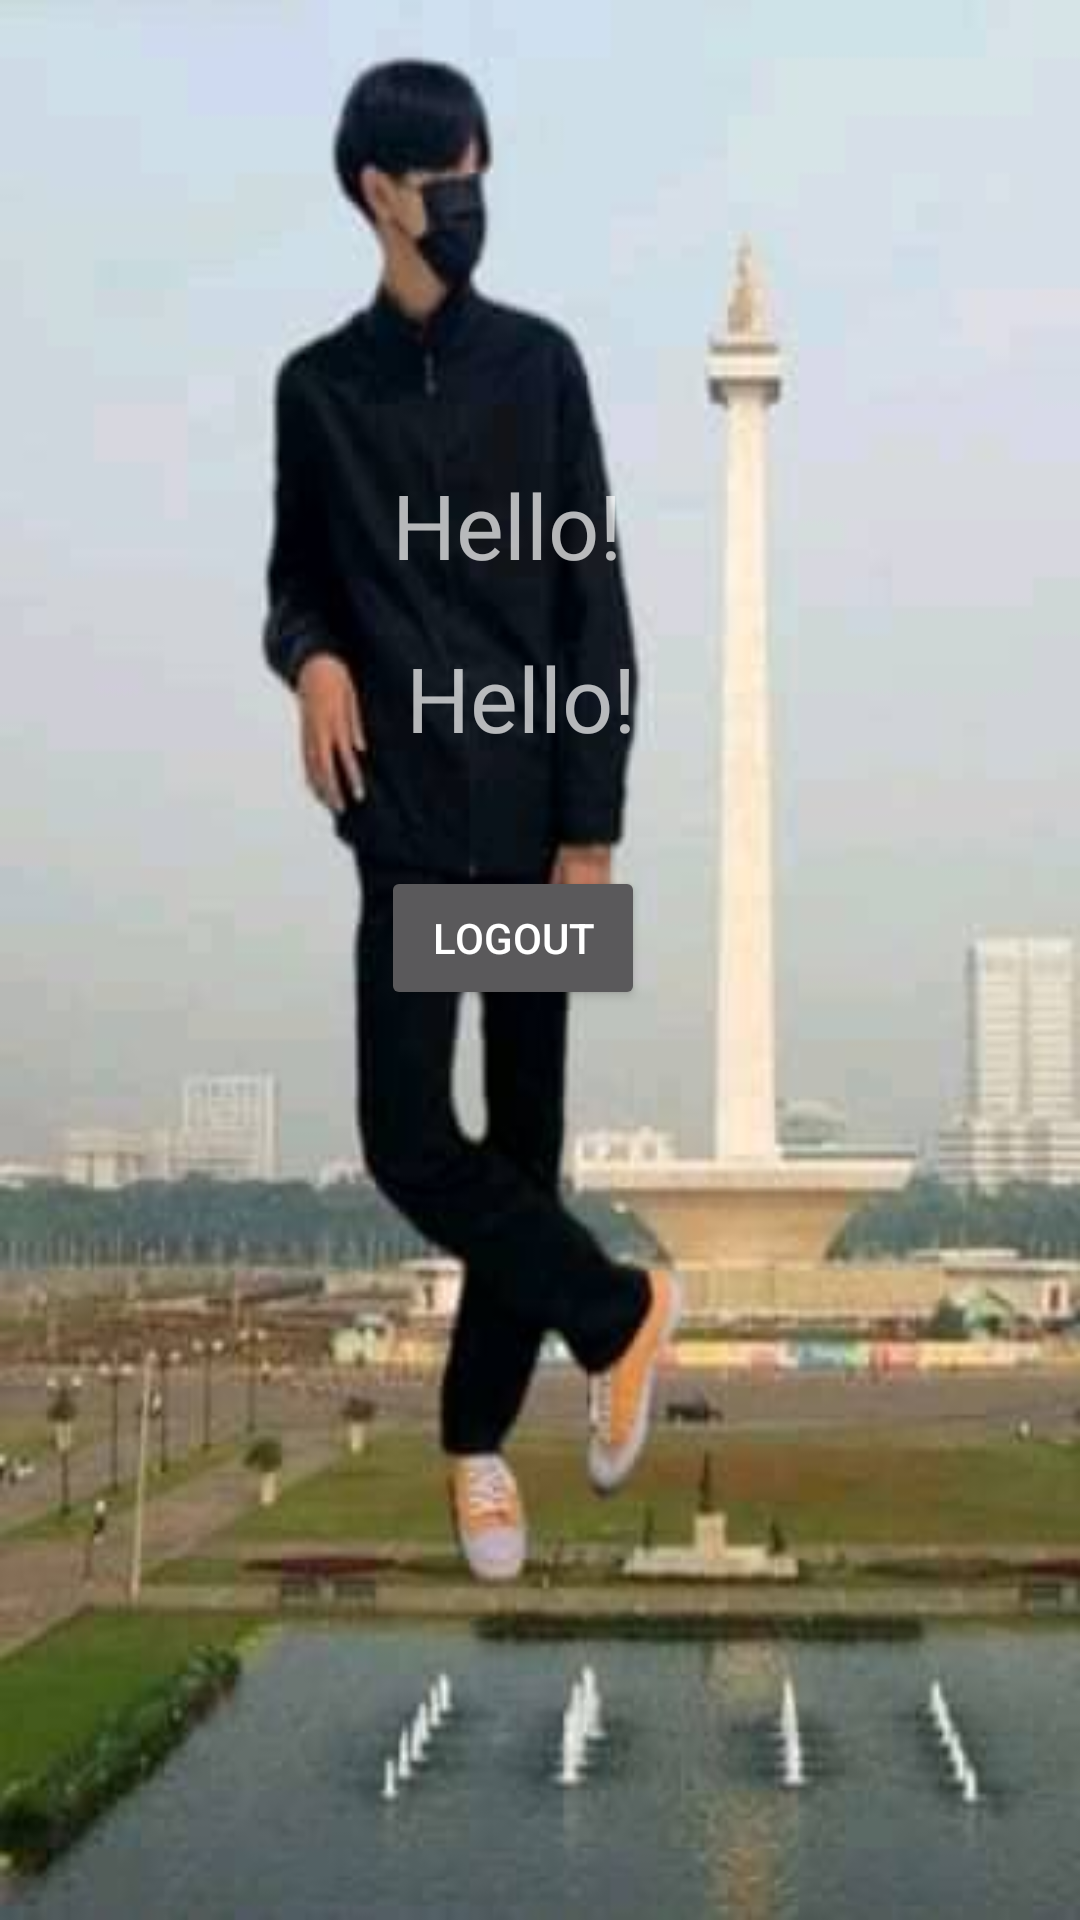

Android layout source for this screen:
<!-- AndroidManifest.xml: application theme Theme.AppCompat.NoActionBar -->
<!-- res/layout/activity_main.xml -->
<?xml version="1.0" encoding="utf-8"?>
<androidx.constraintlayout.widget.ConstraintLayout xmlns:android="http://schemas.android.com/apk/res/android"
    xmlns:app="http://schemas.android.com/apk/res-auto"
    xmlns:tools="http://schemas.android.com/tools"
    android:layout_width="match_parent"
    android:layout_height="match_parent"
    android:background="@drawable/orangmonas"
    tools:context=".MainActivity">

    <TextView
        android:id="@+id/textView"
        android:layout_width="wrap_content"
        android:layout_height="wrap_content"
        android:fontFamily="@font/poppins_medium"
        android:text="Hello!"
        android:textSize="30sp"
        app:layout_constraintBottom_toBottomOf="parent"
        app:layout_constraintEnd_toEndOf="parent"
        app:layout_constraintHorizontal_bias="0.461"
        app:layout_constraintStart_toStartOf="parent"
        app:layout_constraintTop_toTopOf="parent"
        app:layout_constraintVertical_bias="0.258" />

    <TextView
        android:id="@+id/usrnm"
        android:layout_width="wrap_content"
        android:layout_height="wrap_content"
        android:fontFamily="@font/poppins_medium"
        android:paddingLeft="5dp"
        android:text="Hello!"
        android:textSize="30sp"
        app:layout_constraintBottom_toBottomOf="parent"
        app:layout_constraintEnd_toEndOf="parent"
        app:layout_constraintHorizontal_bias="0.468"
        app:layout_constraintStart_toStartOf="parent"
        app:layout_constraintTop_toBottomOf="@+id/textView"
        app:layout_constraintVertical_bias="0.043" />

    <Button
        android:id="@+id/button_logout"
        android:layout_width="wrap_content"
        android:layout_height="wrap_content"
        android:layout_marginTop="36dp"
        android:text="Logout"
        app:layout_constraintEnd_toEndOf="parent"
        app:layout_constraintHorizontal_bias="0.467"
        app:layout_constraintStart_toStartOf="parent"
        app:layout_constraintTop_toBottomOf="@+id/usrnm" />


</androidx.constraintlayout.widget.ConstraintLayout>
<!-- resources referenced by this layout -->
<resources>
  <!-- drawable orangmonas: jpg bitmap (drawable-v24, 17080 bytes) -->
</resources>
